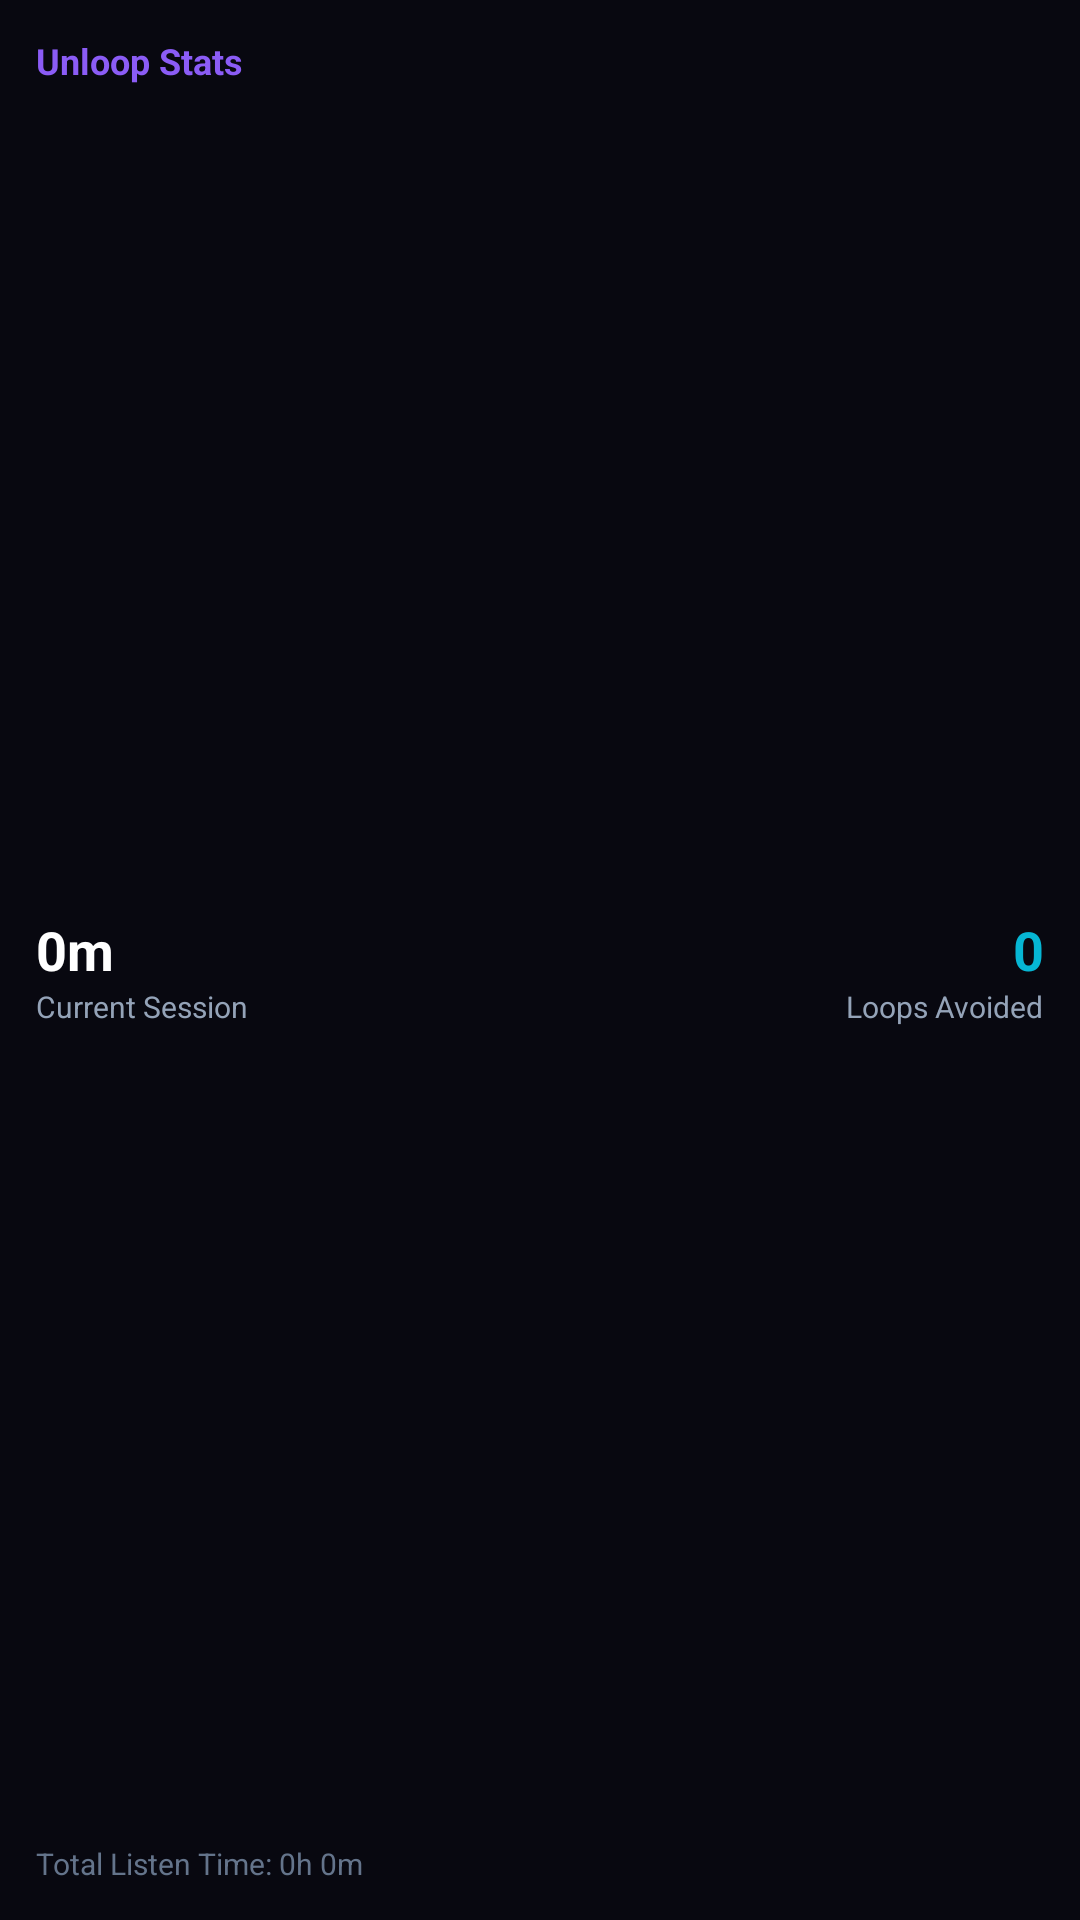

Here is an Android app screen rendered from its layout file. Give the layout XML and the strings, colors and styles it references.
<!-- AndroidManifest.xml: application theme Theme.Unloop -->
<!-- res/layout/widget_stats.xml -->
<?xml version="1.0" encoding="utf-8"?>
<LinearLayout xmlns:android="http://schemas.android.com/apk/res/android"
    android:layout_width="match_parent"
    android:layout_height="match_parent"
    android:background="@drawable/card_glass"
    android:orientation="vertical"
    android:padding="12dp">

    <TextView
        android:id="@+id/textTitle"
        android:layout_width="wrap_content"
        android:layout_height="wrap_content"
        android:text="@string/widget_title"
        android:textColor="@color/primary"
        android:textSize="12sp"
        android:textStyle="bold"
        android:layout_marginBottom="8dp" />

    <LinearLayout
        android:layout_width="match_parent"
        android:layout_height="0dp"
        android:layout_weight="1"
        android:orientation="horizontal">

        
        <LinearLayout
            android:layout_width="0dp"
            android:layout_height="match_parent"
            android:layout_weight="1"
            android:orientation="vertical"
            android:gravity="center_vertical">
            
            <TextView
                android:id="@+id/widgetSessionTime"
                android:layout_width="wrap_content"
                android:layout_height="wrap_content"
                android:text="0m"
                android:textColor="@color/on_surface"
                android:textSize="18sp"
                android:textStyle="bold" />
                
            <TextView
                android:layout_width="wrap_content"
                android:layout_height="wrap_content"
                android:text="@string/widget_current_session"
                android:textColor="@color/on_surface_secondary"
                android:textSize="10sp" />
        </LinearLayout>

        
        <LinearLayout
            android:layout_width="wrap_content"
            android:layout_height="match_parent"
            android:orientation="vertical"
            android:gravity="center_vertical|end">
            
            <TextView
                android:id="@+id/widgetLoops"
                android:layout_width="wrap_content"
                android:layout_height="wrap_content"
                android:text="0"
                android:textColor="@color/accent"
                android:textSize="18sp"
                android:textStyle="bold" />
                
            <TextView
                android:layout_width="wrap_content"
                android:layout_height="wrap_content"
                android:text="@string/widget_loops_avoided"
                android:textColor="@color/on_surface_secondary"
                android:textSize="10sp" />
        </LinearLayout>
    </LinearLayout>

    
    <TextView
        android:id="@+id/widgetTotalTime"
        android:layout_width="match_parent"
        android:layout_height="wrap_content"
        android:text="Total Listen Time: 0h 0m"
        android:textColor="@color/on_surface_tertiary"
        android:textSize="10sp"
        android:layout_marginTop="4dp" />

</LinearLayout>
<!-- resources referenced by this layout -->
<resources>
  <color name="accent">#06B6D4</color>
  <color name="on_surface">#FFFFFF</color>
  <color name="on_surface_secondary">#94A3B8</color>
  <color name="on_surface_tertiary">#64748B</color>
  <color name="primary">#8B5CF6</color>
  <string name="widget_current_session">Current Session</string>
  <string name="widget_loops_avoided">Loops Avoided</string>
  <string name="widget_title">Unloop Stats</string>
  <style name="Theme.Unloop" parent="Theme.Material3.DayNight.NoActionBar">
          
          <item name="colorPrimary">@color/primary</item>
          <item name="colorPrimaryVariant">@color/primary_dark</item>
          <item name="colorOnPrimary">@color/white</item>
          
          
          <item name="colorSecondary">@color/accent</item>
          <item name="colorSecondaryVariant">@color/accent_dark</item>
          <item name="colorOnSecondary">@color/white</item>
          
          
          <item name="android:colorBackground">@color/background</item>
          <item name="colorSurface">@color/surface</item>
          <item name="colorOnSurface">@color/on_surface</item>
          
          
          <item name="android:statusBarColor">@color/background</item>
          <item name="android:navigationBarColor">@color/background</item>
      </style>
  <color name="primary_dark">#7C3AED</color>
  <color name="white">#FFFFFF</color>
  <color name="accent_dark">#0891B2</color>
  <color name="background">#080810</color>
  <color name="surface">#0F0F18</color>
</resources>
